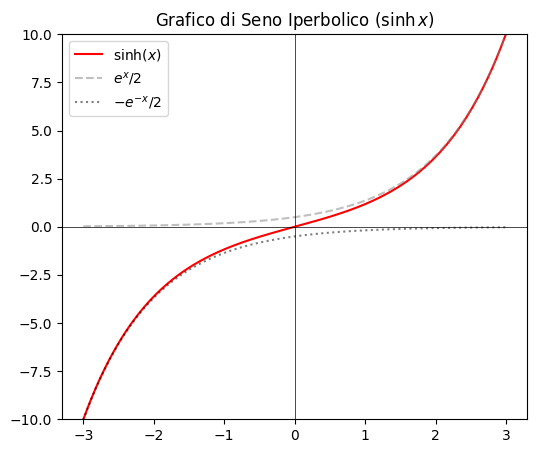
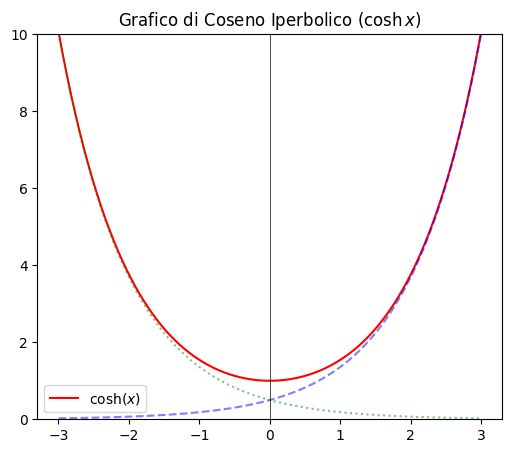
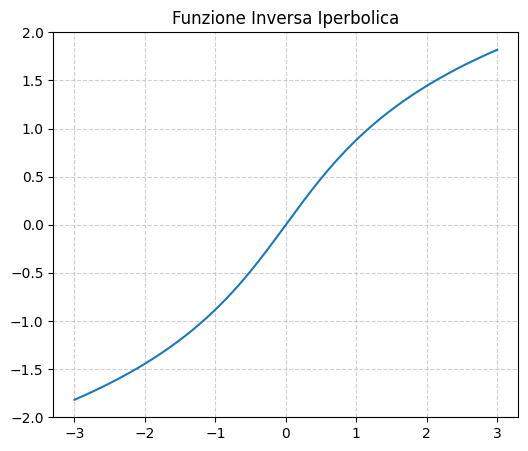
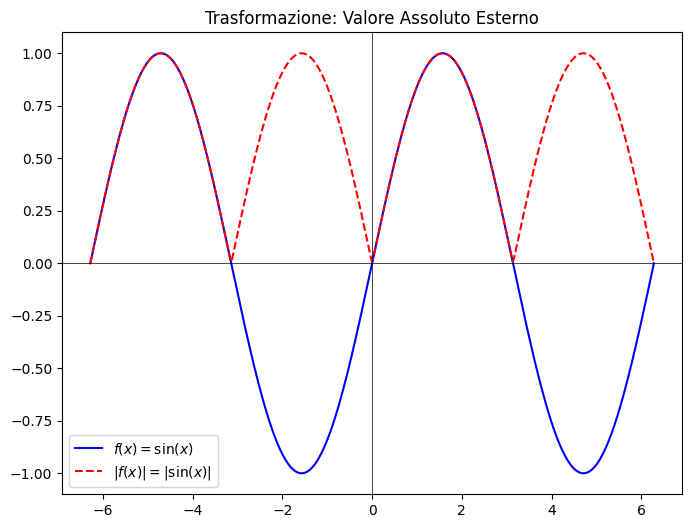
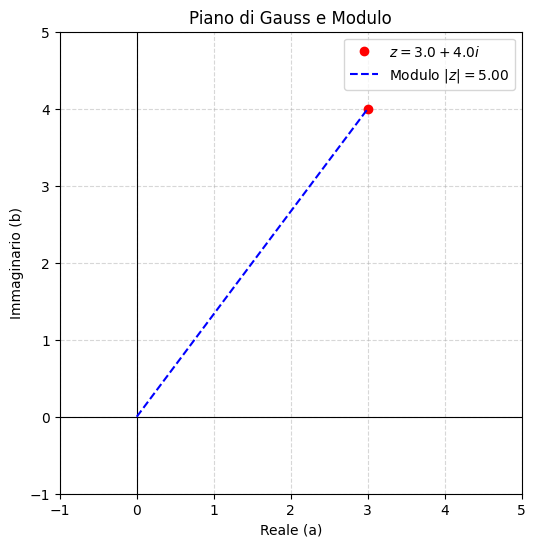
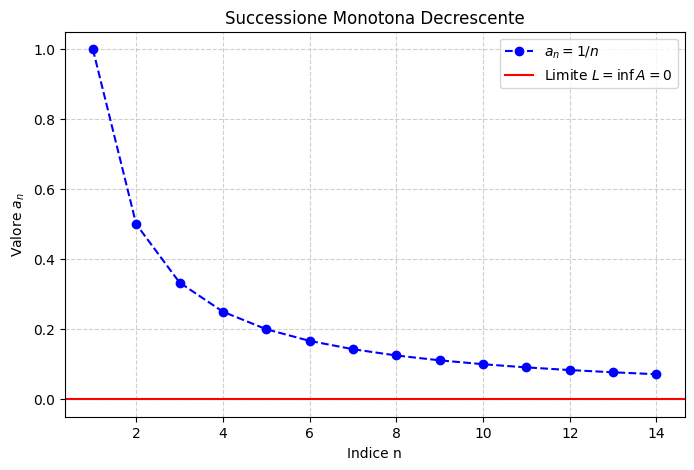

Write Python code to recreate these figures, in order.
import numpy as np
import matplotlib.pyplot as plt
import cmath
import os

# Configurazione generale dei plot
plt.style.use('default')

# Definizione della directory per il salvataggio
OUTPUT_DIR = "img"
if not os.path.exists(OUTPUT_DIR):
    os.makedirs(OUTPUT_DIR)

# 1. Funzioni Iperboliche (Lezione 12)
def plot_funzioni_iperboliche():
    x = np.linspace(-3, 3, 400)
    sinh_x = np.sinh(x)
    cosh_x = np.cosh(x)

    # --- Plot 1: Seno Iperbolico (sinh x) ---
    fig_sinh, ax_sinh = plt.subplots(figsize=(6, 5))
    ax_sinh.plot(x, sinh_x, label=r'$\sinh(x)$', color='red')
    ax_sinh.plot(x, np.exp(x)/2, '--', color='gray', alpha=0.5, label=r'$e^x/2$')
    ax_sinh.plot(x, -np.exp(-x)/2, ':', color='black', alpha=0.5, label=r'$-e^{-x}/2$')
    ax_sinh.axhline(0, color='black', linewidth=0.5)
    ax_sinh.axvline(0, color='black', linewidth=0.5)
    ax_sinh.set_title(r'Grafico di Seno Iperbolico ($\sinh x$)')
    ax_sinh.set_ylim(-10, 10)
    ax_sinh.legend()
    plt.savefig(os.path.join(OUTPUT_DIR, 'grafico_senh.png'))
    plt.close(fig_sinh)

    # --- Plot 2: Coseno Iperbolico (cosh x) ---
    fig_cosh, ax_cosh = plt.subplots(figsize=(6, 5))
    ax_cosh.plot(x, cosh_x, label=r'$\cosh(x)$', color='red')
    ax_cosh.plot(x, np.exp(x)/2, '--', color='blue', alpha=0.5)
    ax_cosh.plot(x, np.exp(-x)/2, ':', color='green', alpha=0.5)
    ax_cosh.axhline(0, color='black', linewidth=0.5)
    ax_cosh.axvline(0, color='black', linewidth=0.5)
    ax_cosh.set_title(r'Grafico di Coseno Iperbolico ($\cosh x$)')
    ax_cosh.set_ylim(0, 10)
    ax_cosh.legend()
    plt.savefig(os.path.join(OUTPUT_DIR, 'grafico_cosh.png'))
    plt.close(fig_cosh)

    # Nota: Il placeholder 'iperbole_e_sett.png' è generico, lo gestiamo con un grafico unificato o ne saltiamo la generazione diretta.
    # Generiamo un placeholder semplice per le inverse (settore)
    fig_sett, ax_sett = plt.subplots(figsize=(6, 5))
    x_sett = np.linspace(-3, 3, 400)
    ax_sett.plot(x_sett, np.arcsinh(x_sett), label=r'$\operatorname{sett}\sinh x$')
    ax_sett.set_title(r'Funzione Inversa Iperbolica')
    ax_sett.grid(True, linestyle='--', alpha=0.6)
    plt.savefig(os.path.join(OUTPUT_DIR, 'iperbole_e_sett.png'))
    plt.close(fig_sett)


# 2. Trasformazioni (Lezione 12/Cap. 3)
def plot_trasformazioni_grafico():
    x = np.linspace(-2 * np.pi, 2 * np.pi, 400)
    f_x = np.sin(x)  # Funzione base: seno
    f_abs_ext = np.abs(f_x) # Valore assoluto esterno

    fig, ax = plt.subplots(figsize=(8, 6))
    ax.plot(x, f_x, label=r'$f(x) = \sin(x)$', color='blue')
    ax.plot(x, f_abs_ext, label=r'$|f(x)| = |\sin(x)|$', color='red', linestyle='--')

    ax.axhline(0, color='black', linewidth=0.5)
    ax.axvline(0, color='black', linewidth=0.5)
    ax.set_title('Trasformazione: Valore Assoluto Esterno')
    ax.legend()

    # Salviamo l'immagine
    plt.savefig(os.path.join(OUTPUT_DIR, 'trasformazioni_grafico.png'))
    plt.close(fig)

# 3. Piano di Gauss (Numeri Complessi - Lezione 13)
def plot_piano_gauss():
    z = complex(3, 4)
    rho = abs(z)

    fig, ax = plt.subplots(figsize=(6, 6))

    # Assi cartesiani
    ax.axhline(0, color='black', linewidth=0.8)
    ax.axvline(0, color='black', linewidth=0.8)

    # Punto z
    ax.plot(z.real, z.imag, 'ro', label=f'$z = {z.real} + {z.imag}i$')

    # Vettore e Modulo
    ax.plot([0, z.real], [0, z.imag], 'b--', label=f'Modulo $|z| = {rho:.2f}$')

    ax.set_xlabel('Reale (a)')
    ax.set_ylabel('Immaginario (b)')
    ax.set_title('Piano di Gauss e Modulo')
    ax.grid(True, linestyle='--', alpha=0.5)
    ax.set_xlim(-1, 5)
    ax.set_ylim(-1, 5)
    ax.set_aspect('equal', adjustable='box')
    ax.legend()

    # Salviamo l'immagine per "piano_gauss.png" e "forma_trigonometrica.png" (usiamo lo stesso plot per entrambi i concetti)
    plt.savefig(os.path.join(OUTPUT_DIR, 'piano_gauss.png'))
    plt.close(fig)

# 4. Successione Decrescente (Esempio 1/n - Lezione 15)
def plot_successione_decrescente():
    n = np.arange(1, 15)
    a_n = 1 / n

    fig, ax = plt.subplots(figsize=(8, 5))

    # Grafico della successione: punti discreti
    ax.plot(n, a_n, 'bo', linestyle='--', markerfacecolor='blue', label=r'$a_n = 1/n$')

    # Limite (inf = 0)
    ax.axhline(0, color='red', linestyle='-', linewidth=1.5, label='Limite $L = \inf A = 0$')

    ax.set_xlabel('Indice n')
    ax.set_ylabel(r'Valore $a_n$')
    ax.set_title('Successione Monotona Decrescente')
    ax.grid(True, linestyle='--', alpha=0.6)
    ax.legend()

    # Salviamo l'immagine (usando il nome del placeholder generico che abbiamo in mente per le successioni)
    # Ho usato un nome logico non specificato nel LaTeX precedente, ma utile
    plt.savefig(os.path.join(OUTPUT_DIR, 'grafico_successione_monotona.png'))
    plt.close(fig)


if __name__ == '__main__':
    print(f"Generating graphs and saving them to the '{OUTPUT_DIR}' directory...")
    plot_funzioni_iperboliche()
    plot_trasformazioni_grafico()
    plot_piano_gauss()
    plot_successione_decrescente()
    print("Graph generation complete.")
